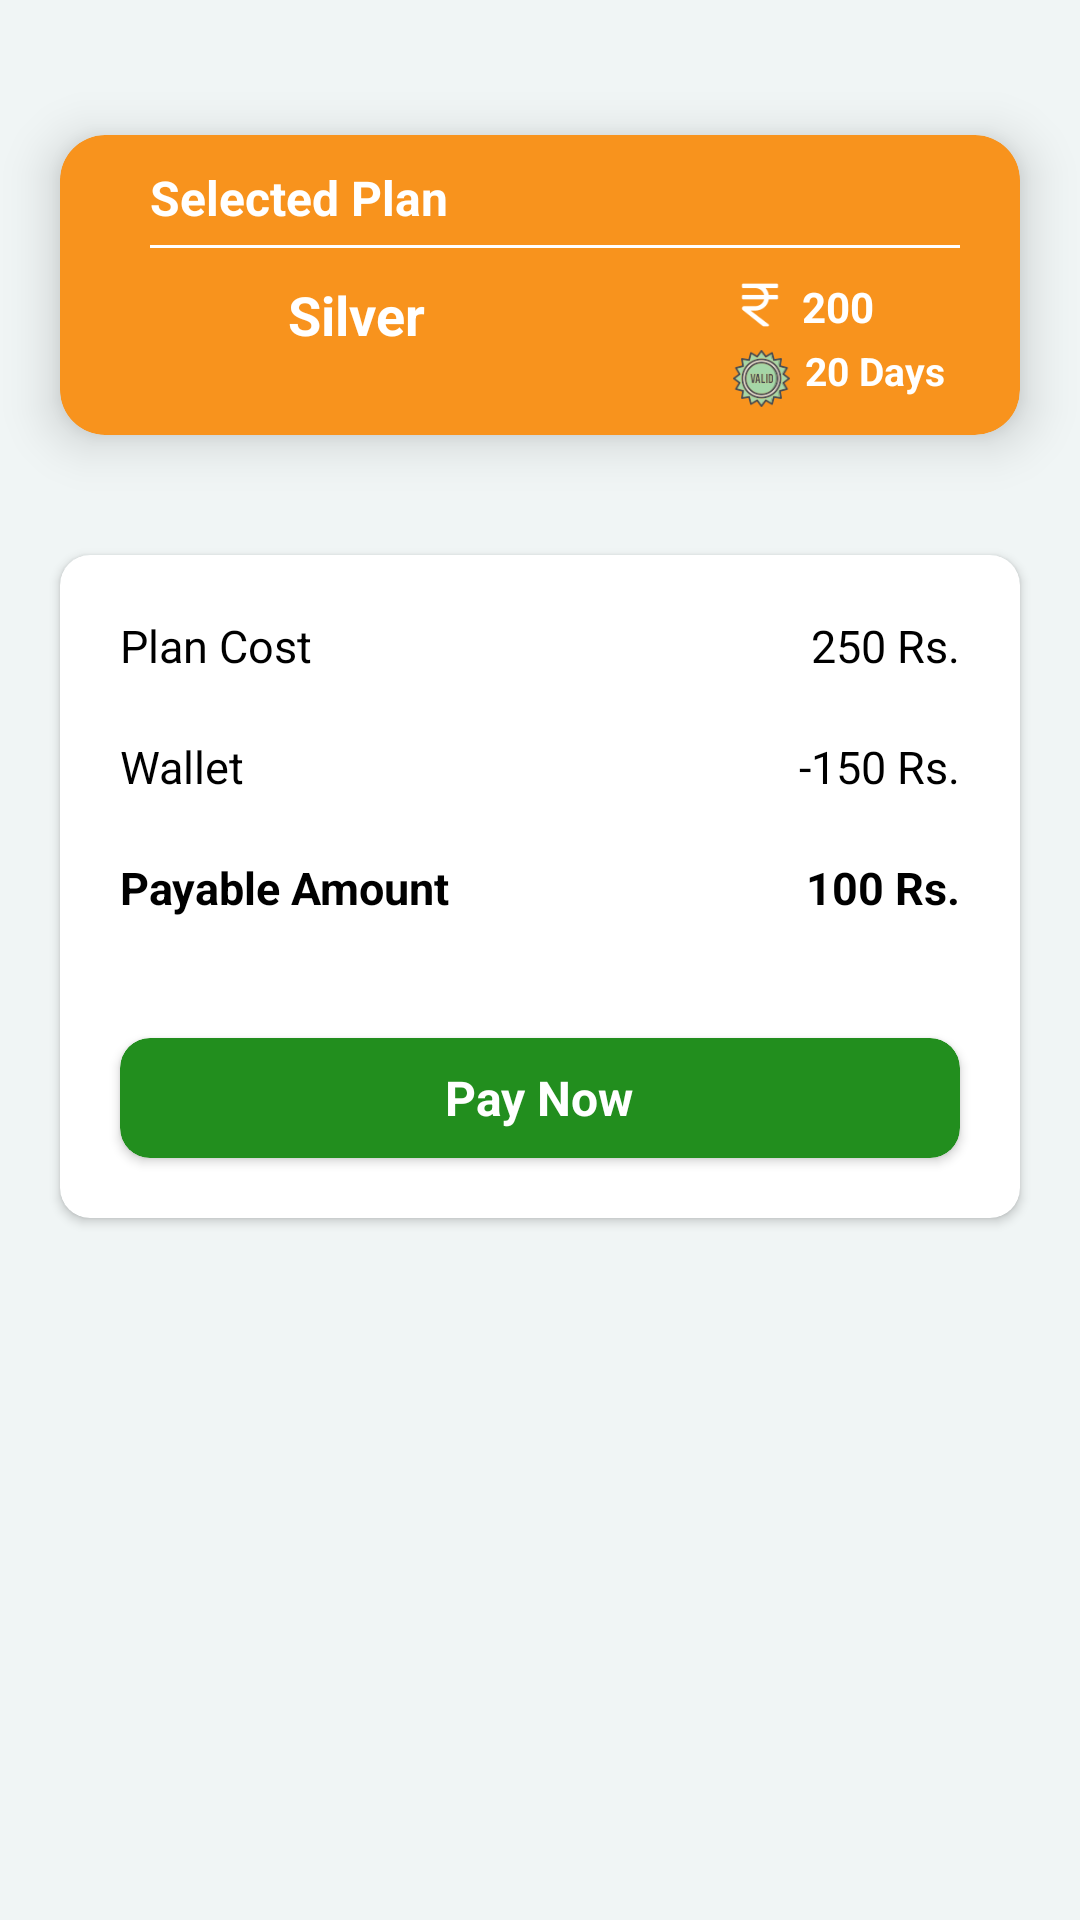

Write the Android layout XML for this screen, with the resource values it uses.
<!-- AndroidManifest.xml: application theme Theme.Speakify -->
<!-- res/layout/plan_purchase_dialog_view.xml -->
<?xml version="1.0" encoding="utf-8"?>
<RelativeLayout xmlns:android="http://schemas.android.com/apk/res/android"
    xmlns:app="http://schemas.android.com/apk/res-auto"
    android:layout_width="match_parent"
    android:layout_height="match_parent"
    android:background="@color/light_grey">

    <LinearLayout
        android:layout_width="match_parent"
        android:layout_height="match_parent"
        android:layout_alignParentStart="true"
        android:layout_alignParentTop="true"
        android:layout_alignParentEnd="true"
        android:layout_alignParentBottom="true"
        android:background="@color/light_grey"
        android:orientation="vertical">

        <ImageView
            android:id="@+id/imgClose"
            android:layout_width="35dp"
            android:layout_height="35dp"
            android:layout_gravity="end"
            android:src="@drawable/close" />

        <androidx.cardview.widget.CardView
            android:id="@+id/incCurPlanCard"
            android:layout_width="match_parent"
            android:layout_height="100dp"
            android:layout_below="@id/toolbar"
            android:layout_marginStart="20dp"
            android:layout_marginTop="10dp"
            android:layout_marginEnd="20dp"
            android:layout_marginBottom="20dp"
            android:backgroundTint="@color/purple"
            app:cardCornerRadius="15dp"
            app:cardElevation="10dp">

            <RelativeLayout
                android:layout_width="match_parent"
                android:layout_height="match_parent"
                android:orientation="vertical">

                <LinearLayout
                    android:id="@+id/title"
                    android:layout_width="match_parent"
                    android:layout_height="wrap_content"
                    android:layout_marginStart="30dp"
                    android:layout_marginTop="10dp"
                    android:orientation="vertical">

                    <TextView
                        android:layout_width="wrap_content"
                        android:layout_height="wrap_content"
                        android:text="Selected Plan"
                        android:textColor="@color/white"
                        android:textSize="16sp"
                        android:textStyle="bold" />

                    <View
                        android:layout_width="match_parent"
                        android:layout_height="1dp"
                        android:layout_marginTop="5dp"
                        android:layout_marginEnd="@dimen/_20dp"
                        android:background="@color/white" />


                </LinearLayout>


                <LinearLayout
                    android:layout_width="wrap_content"
                    android:layout_height="wrap_content"
                    android:layout_below="@id/title"
                    android:layout_marginStart="30dp"
                    android:layout_marginTop="10dp"
                    android:orientation="horizontal">

                    <ImageView
                        android:id="@+id/incImgPlanImage"
                        android:layout_width="26dp"
                        android:layout_height="26dp"
                        android:src="@drawable/gold" />

                    <TextView
                        android:id="@+id/incTxtPlanName"
                        android:layout_width="wrap_content"
                        android:layout_height="wrap_content"
                        android:layout_marginStart="20dp"
                        android:text="Silver"
                        android:textColor="@color/white"
                        android:textSize="18sp"
                        android:textStyle="bold" />
                </LinearLayout>


                <LinearLayout
                    android:layout_width="wrap_content"
                    android:layout_height="wrap_content"
                    android:layout_below="@id/title"
                    android:layout_alignParentEnd="true"
                    android:layout_marginTop="@dimen/_10dp"
                    android:layout_marginEnd="@dimen/_25dp"
                    android:orientation="vertical">

                    <LinearLayout
                        android:layout_width="wrap_content"
                        android:layout_height="wrap_content"
                        android:orientation="horizontal">

                        <ImageView
                            android:id="@+id/imgRupeeSymbol1"
                            android:layout_width="18dp"
                            android:layout_height="18dp"
                            android:layout_below="@id/txtPlanName"
                            android:layout_toEndOf="@id/imgPlanImage"
                            android:src="@drawable/rupee"
                            app:tint="@color/white" />

                        <TextView
                            android:id="@+id/incTxtPlanPrice"
                            android:layout_width="wrap_content"
                            android:layout_height="wrap_content"
                            android:layout_marginStart="5dp"
                            android:text="200"
                            android:textColor="@color/white"
                            android:textSize="14sp"
                            android:textStyle="bold" />


                    </LinearLayout>

                    <LinearLayout
                        android:layout_width="wrap_content"
                        android:layout_height="wrap_content"
                        android:orientation="horizontal">

                        <ImageView
                            android:layout_width="19dp"
                            android:layout_height="19dp"
                            android:layout_below="@id/imgRupeeSymbol1"
                            android:layout_marginTop="@dimen/_5dp"
                            android:layout_toEndOf="@id/imgPlanImage"
                            android:src="@drawable/valid" />

                        <TextView
                            android:id="@+id/incTxtPlanDuration"
                            android:layout_width="wrap_content"
                            android:layout_height="wrap_content"
                            android:layout_gravity="center"
                            android:layout_marginStart="5dp"
                            android:text="20 Days"
                            android:textColor="@color/white"
                            android:textSize="13sp"
                            android:textStyle="bold" />


                    </LinearLayout>

                </LinearLayout>


            </RelativeLayout>
        </androidx.cardview.widget.CardView>

        <androidx.cardview.widget.CardView
            android:layout_width="match_parent"
            android:layout_height="wrap_content"
            android:layout_margin="@dimen/_20dp"
            android:backgroundTint="@color/white"
            app:cardCornerRadius="10dp">

            <LinearLayout
                android:layout_width="match_parent"
                android:layout_height="match_parent"
                android:orientation="vertical">

                <RelativeLayout
                    android:layout_width="match_parent"
                    android:layout_height="wrap_content"
                    android:layout_margin="@dimen/_20dp"
                    android:orientation="horizontal">

                    <TextView
                        android:layout_width="wrap_content"
                        android:layout_height="wrap_content"
                        android:text="Plan Cost"
                        android:textColor="@color/black"
                        android:textSize="15sp" />

                    <TextView
                        android:id="@+id/txtPlanCost"
                        android:layout_width="wrap_content"
                        android:layout_height="wrap_content"
                        android:layout_alignParentEnd="true"
                        android:text="250 Rs."
                        android:textColor="@color/black"
                        android:textSize="15sp" />

                </RelativeLayout>

                <RelativeLayout
                    android:layout_width="match_parent"
                    android:layout_height="wrap_content"
                    android:layout_marginStart="@dimen/_20dp"
                    android:layout_marginEnd="@dimen/_20dp"
                    android:orientation="horizontal">

                    <TextView
                        android:layout_width="wrap_content"
                        android:layout_height="wrap_content"
                        android:text="Wallet"
                        android:textColor="@color/black"
                        android:textSize="15sp" />

                    <TextView
                        android:id="@+id/txtWalletAmount"
                        android:layout_width="wrap_content"
                        android:layout_height="wrap_content"
                        android:layout_alignParentEnd="true"
                        android:text="-150 Rs."
                        android:textColor="@color/black"
                        android:textSize="15sp" />

                </RelativeLayout>

                <RelativeLayout
                    android:layout_width="match_parent"
                    android:layout_height="wrap_content"
                    android:layout_margin="@dimen/_20dp"
                    android:orientation="horizontal">

                    <TextView
                        android:layout_width="wrap_content"
                        android:layout_height="wrap_content"
                        android:text="Payable Amount"
                        android:textColor="@color/black"
                        android:textSize="15sp"
                        android:textStyle="bold" />

                    <TextView
                        android:id="@+id/txtPayableAmount"
                        android:layout_width="wrap_content"
                        android:layout_height="wrap_content"
                        android:layout_alignParentEnd="true"
                        android:text="100 Rs."
                        android:textColor="@color/black"
                        android:textSize="15sp"
                        android:textStyle="bold" />

                </RelativeLayout>

                <androidx.cardview.widget.CardView
                    android:id="@+id/cardBtnPayNow"
                    android:layout_width="match_parent"
                    android:layout_height="40dp"
                    android:layout_margin="@dimen/_20dp"
                    android:backgroundTint="@color/green"
                    app:cardCornerRadius="@dimen/_10dp">

                    <RelativeLayout
                        android:layout_width="match_parent"
                        android:layout_height="match_parent">

                        <TextView
                            android:layout_width="wrap_content"
                            android:layout_height="wrap_content"
                            android:layout_centerInParent="true"
                            android:text="Pay Now"
                            android:textColor="@color/white"
                            android:textSize="16sp"
                            android:textStyle="bold" />
                    </RelativeLayout>
                </androidx.cardview.widget.CardView>
            </LinearLayout>
        </androidx.cardview.widget.CardView>

    </LinearLayout>

</RelativeLayout>
<!-- resources referenced by this layout -->
<resources>
  <color name="black">#FF000000</color>
  <color name="green">#228E1E</color>
  <color name="light_grey"> #f0f5f5</color>
  <color name="purple">#F8931D</color>
  <color name="white">#FFFFFFFF</color>
  <dimen name="_10dp">10dp</dimen>
  <dimen name="_20dp">20dp</dimen>
  <dimen name="_25dp">25dp</dimen>
  <dimen name="_5dp">5dp</dimen>
  <!-- drawable rupee: png bitmap (drawable, 824 bytes) -->
  <!-- drawable valid: png bitmap (drawable, 7364 bytes) -->
  <style name="Theme.Speakify" parent="Theme.MaterialComponents.Light.NoActionBar">
          <item name="android:forceDarkAllowed" tools:targetApi="q">false</item>
          
          <item name="colorPrimary">@color/purple_500</item>
          <item name="colorPrimaryVariant">@color/purple_700</item>
          <item name="colorOnPrimary">@color/white</item>
          
          <item name="colorSecondary">@color/teal_200</item>
          <item name="colorSecondaryVariant">@color/teal_700</item>
          <item name="colorOnSecondary">@color/black</item>
          
          <item name="android:statusBarColor" tools:targetApi="l">?attr/colorPrimaryVariant</item>
          
      </style>
  <color name="purple_500">#F8931D</color>
  <color name="purple_700">#017491</color>
  <color name="teal_200">#017491</color>
  <color name="teal_700">#017491</color>
</resources>
